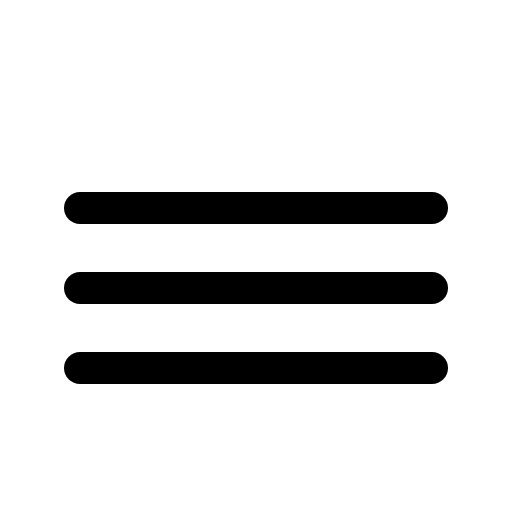
t = 0.00 s
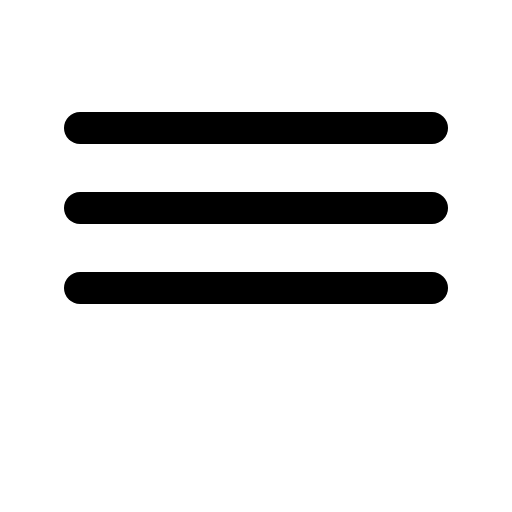
t = 0.90 s
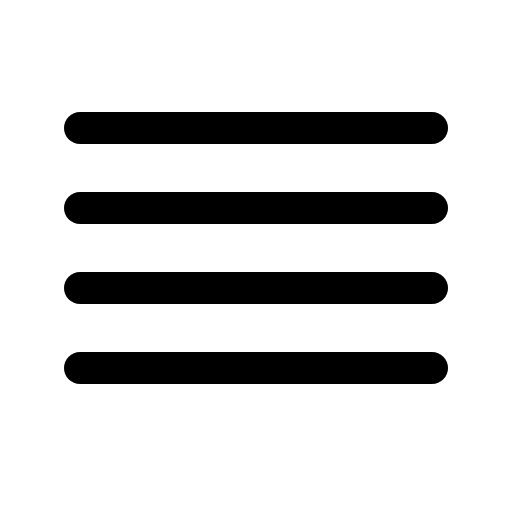
t = 1.28 s
t = 1.65 s: frame unchanged from t = 1.28 s, image omitted
t = 2.03 s: frame unchanged from t = 1.28 s, image omitted

The animated SVG that drew these frames (rendered in a browser with its animation timeline set to each time). Animation: 1 CSS @keyframes rule; one cycle of 2.40 s, repeats indefinitely.

<svg xmlns="http://www.w3.org/2000/svg" viewBox="0 0 256 256">
  <style>
    .draw-line {
      stroke-dasharray: 2000;
      stroke-dashoffset: 0;
    }
    svg:hover .draw-line {
      animation: phosphor-draw-in 1.5s ease-in-out infinite alternate;
    }
    @keyframes phosphor-draw-in {
      0%   { stroke-dashoffset: 2000; }
      100% { stroke-dashoffset: 0; }
    }
  </style><rect width="256" height="256" fill="none"/><line x1="40" y1="64" x2="216" y2="64" fill="none" stroke="currentColor" stroke-linecap="round" stroke-linejoin="round" stroke-width="16" class="draw-line" pathLength="1" style="animation-delay: 0s"/><line x1="40" y1="104" x2="216" y2="104" fill="none" stroke="currentColor" stroke-linecap="round" stroke-linejoin="round" stroke-width="16" class="draw-line" pathLength="1" style="animation-delay: 0.3s"/><line x1="40" y1="144" x2="216" y2="144" fill="none" stroke="currentColor" stroke-linecap="round" stroke-linejoin="round" stroke-width="16" class="draw-line" pathLength="1" style="animation-delay: 0.6s"/><line x1="40" y1="184" x2="216" y2="184" fill="none" stroke="currentColor" stroke-linecap="round" stroke-linejoin="round" stroke-width="16" class="draw-line" pathLength="1" style="animation-delay: 0.9s"/></svg>
